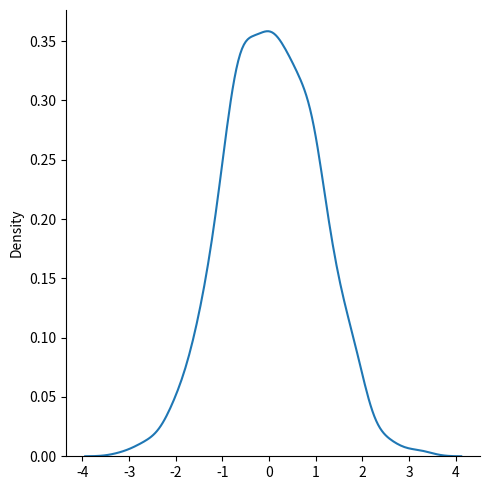

Reproduce this figure in Python.
#Use the random.normal() method to get a Normal Data Distribution.

""" It has three parameters:

loc - (Mean) where the peak of the bell exists.

scale - (Standard Deviation) how flat the graph distribution should be.

size - The shape of the returned array.

 """
 
 #for better visualization use jupyter notebooks

from numpy import random
import seaborn as sns
import matplotlib.pyplot as plt

arr = random.normal(size = (2,3))
print(arr)

x = random.normal(loc=1, scale=2, size=(2, 3))
print(x)

#visualizarion of a normal graph

sns.displot(random.normal(size=1000), kind="kde")

plt.show()